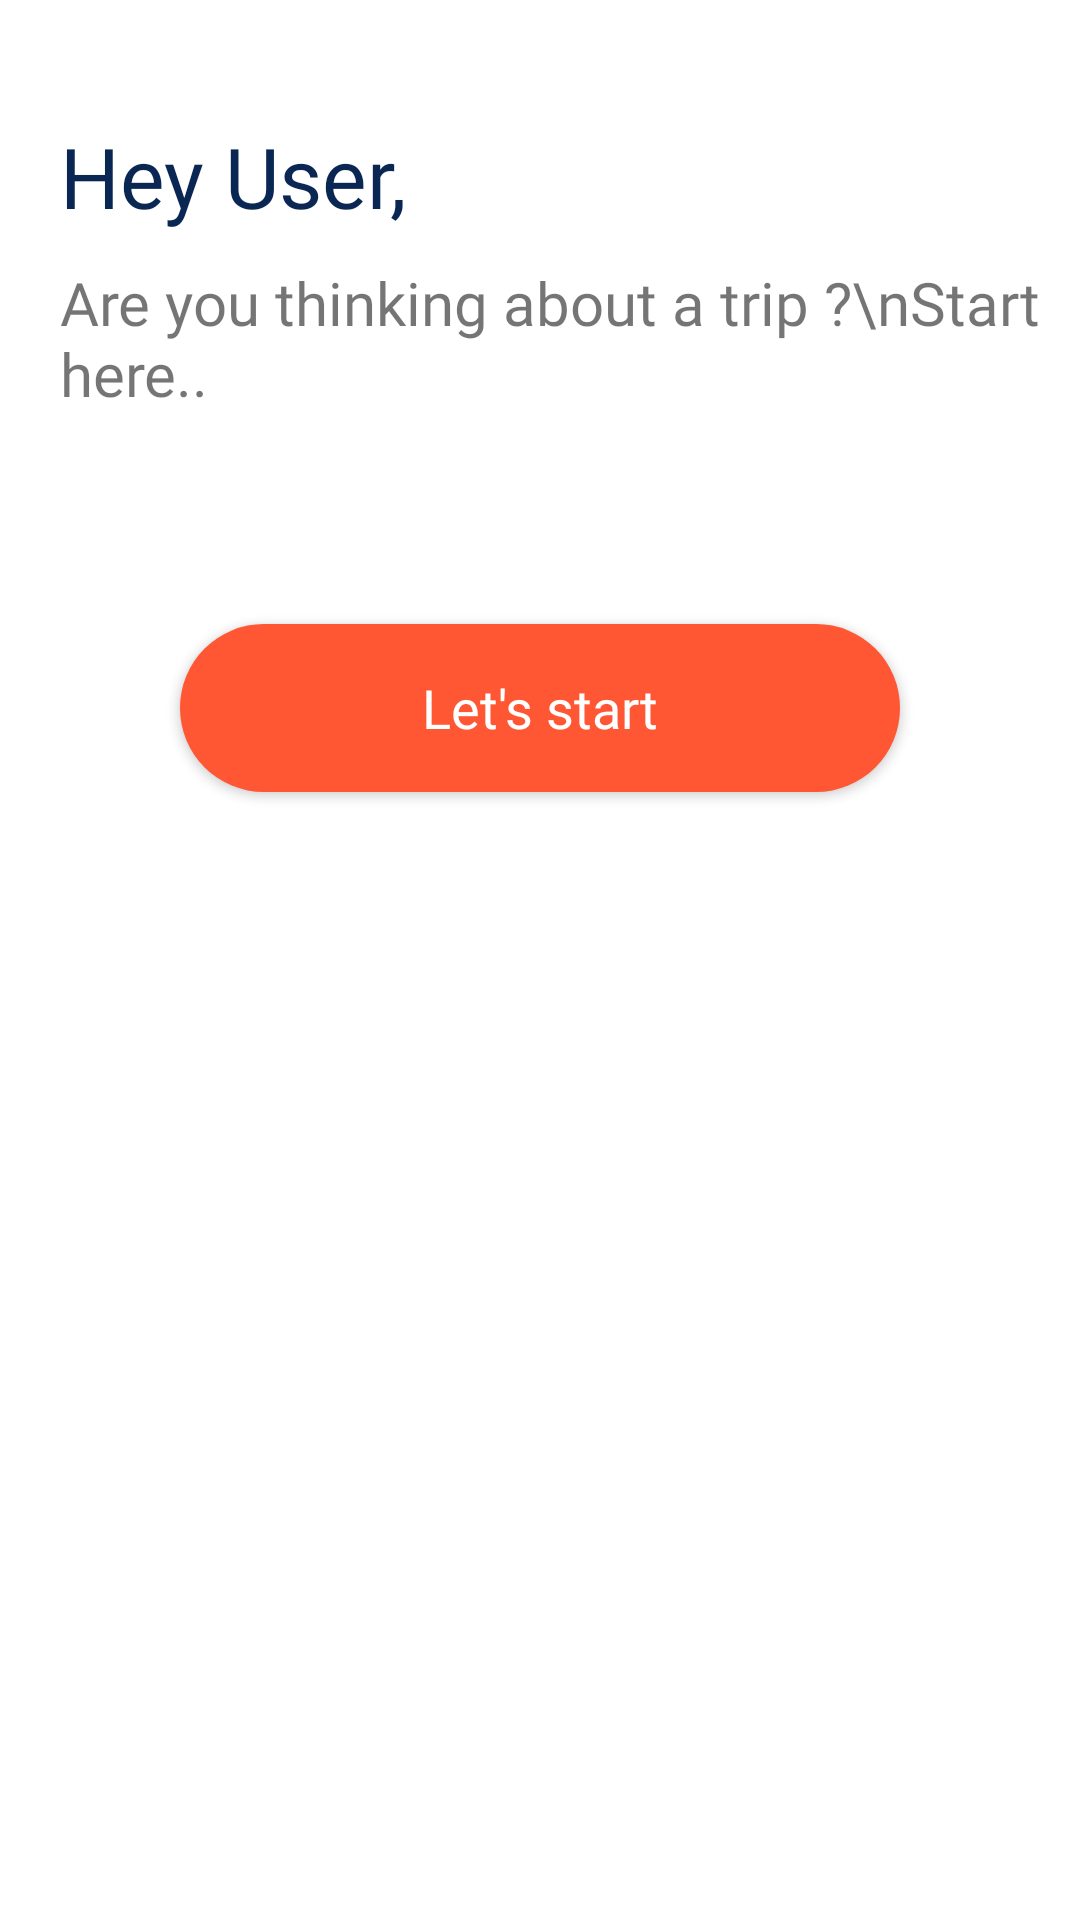

Reconstruct the res/layout file that produces this screen, plus the resources it refers to.
<!-- AndroidManifest.xml: application theme Theme.AwDoor -->
<!-- res/layout/card_start.xml -->
<?xml version="1.0" encoding="utf-8"?>
    <androidx.appcompat.widget.LinearLayoutCompat
        xmlns:android="http://schemas.android.com/apk/res/android"
        android:layout_width="match_parent"
        android:layout_height="wrap_content"
        android:orientation="vertical"
        android:background="@color/white"
        android:elevation="1dp"
    android:id="@+id/card"
        >
        <TextView
            android:id="@+id/uname"
            android:layout_width="match_parent"
            android:layout_height="wrap_content"
            android:layout_alignParentTop="true"
            android:layout_marginTop="40dp"
            android:fontFamily="@font/pmedium"
            android:gravity="start|top"
            android:paddingStart="20dp"
            android:text="Hey User,"
            android:textColor="@color/high_emphasis"
            android:textSize="28dp"

            />

        <TextView
            android:id="@+id/t"
            android:layout_width="match_parent"
            android:layout_height="wrap_content"
            android:layout_alignParentTop="true"
            android:fontFamily="@font/pmedium"
            android:gravity="start|top"
            android:outlineSpotShadowColor="@color/low_emphasis"
            android:paddingStart="20dp"
            android:text="Are you thinking about a trip ?\nStart here.."
            android:textSize="20dp"
            android:padding="10dp"

            />

        <androidx.appcompat.widget.AppCompatButton
            android:id="@+id/start_btn"
            android:layout_width="match_parent"
            android:layout_height="56dp"
            android:layout_margin="60dp"
            android:layout_below="@id/girl"
            android:layout_alignParentEnd="true"
            android:layout_marginTop="20dp"
            android:layout_gravity="start"
            android:background="@drawable/round_btn"
            android:fontFamily="@font/pmedium"
            android:text="Let's start"
            android:textAllCaps="false"
            android:textColor="@color/white"

            android:textSize="18dp" />



    </androidx.appcompat.widget.LinearLayoutCompat>
<!-- resources referenced by this layout -->
<resources>
  <color name="high_emphasis">#0A2753</color>
  <color name="low_emphasis">#6A778B</color>
  <color name="white">#FFFFFFFF</color>
  <!-- drawable round_btn (drawable) -->
  <?xml version="1.0" encoding="utf-8"?>
  <shape xmlns:android="http://schemas.android.com/apk/res/android"
      android:shape="rectangle"
      >
  <solid
      android:color="@color/primary"/>
      <corners
          android:radius="34dp"
          />
  
  
      </shape>
  <style name="Theme.AwDoor" parent="Theme.MaterialComponents.DayNight.NoActionBar">
          
          <item name="colorPrimary">#E2DEE8</item>
          <item name="colorPrimaryVariant">#E2DEE8</item>
          <item name="colorOnPrimary">@color/white</item>
          
          <item name="colorSecondary">@color/primary_less</item>
          <item name="colorSecondaryVariant">@color/primary_less</item>
          <item name="colorOnSecondary">@color/black</item>
          
          <item name="android:statusBarColor" tools:targetApi="l">#DBE0E7</item>
          <item name="android:windowContentTransitions">true</item>
  
          
      </style>
  <color name="primary">#FF5733</color>
  <color name="primary_less">#FF9680</color>
  <color name="black">#FF000000</color>
</resources>
